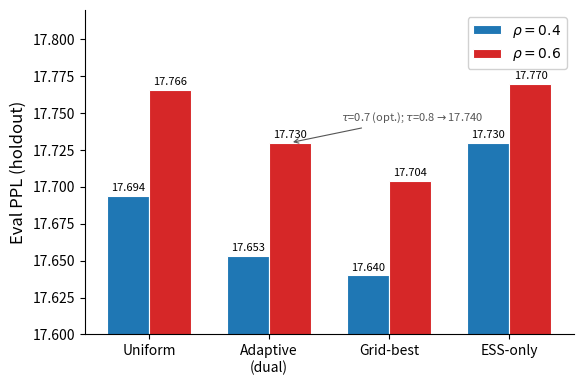

Write the Python code that produced this figure. (Note: this script raises an exception after producing the figure.)
"""Fig 3: ρ=0.4 vs ρ=0.6 method comparison bar chart."""
import matplotlib.pyplot as plt
import numpy as np

plt.rcParams.update({
    'font.size': 12,
    'axes.labelsize': 12,
    'xtick.labelsize': 10,
    'ytick.labelsize': 10,
    'legend.fontsize': 10,
    'figure.dpi': 300,
    'savefig.dpi': 300,
    'savefig.bbox': 'tight',
    'axes.spines.top': False,
    'axes.spines.right': False,
})

methods = ['Uniform', 'Adaptive\n(dual)', 'Grid-best', 'ESS-only']
ppl_04 = [17.694, 17.653, 17.640, 17.730]
ppl_06 = [17.766, 17.730, 17.704, 17.770]

x = np.arange(len(methods))
width = 0.35

fig, ax = plt.subplots(figsize=(6, 4))

bars1 = ax.bar(x - width/2, ppl_04, width, label=r'$\rho=0.4$', color='#1f77b4', edgecolor='white', linewidth=0.8)
bars2 = ax.bar(x + width/2, ppl_06, width, label=r'$\rho=0.6$', color='#d62728', edgecolor='white', linewidth=0.8)

# Value labels on bars
for bar in bars1:
    ax.text(bar.get_x() + bar.get_width()/2, bar.get_height() + 0.002,
            f'{bar.get_height():.3f}', ha='center', va='bottom', fontsize=8)
for bar in bars2:
    ax.text(bar.get_x() + bar.get_width()/2, bar.get_height() + 0.002,
            f'{bar.get_height():.3f}', ha='center', va='bottom', fontsize=8)

# Annotation for ρ=0.6 adaptive
ax.annotate(r'$\tau$=0.7 (opt.); $\tau$=0.8$\rightarrow$17.740',
            xy=(x[1] + width/2, 17.730), xytext=(x[1] + 0.6, 17.745),
            fontsize=8, color='#555555',
            arrowprops=dict(arrowstyle='->', color='#555555', lw=0.8))

ax.set_ylabel('Eval PPL (holdout)')
ax.set_xticks(x)
ax.set_xticklabels(methods)
ax.legend(loc='upper right', framealpha=0.9)

# Tighter y-axis to show differences
ax.set_ylim(17.60, 17.82)

plt.tight_layout()
plt.savefig('artifacts/figures/rho_comparison.pdf')
plt.savefig('artifacts/figures/rho_comparison.png')
print("Saved rho_comparison.pdf / .png")
